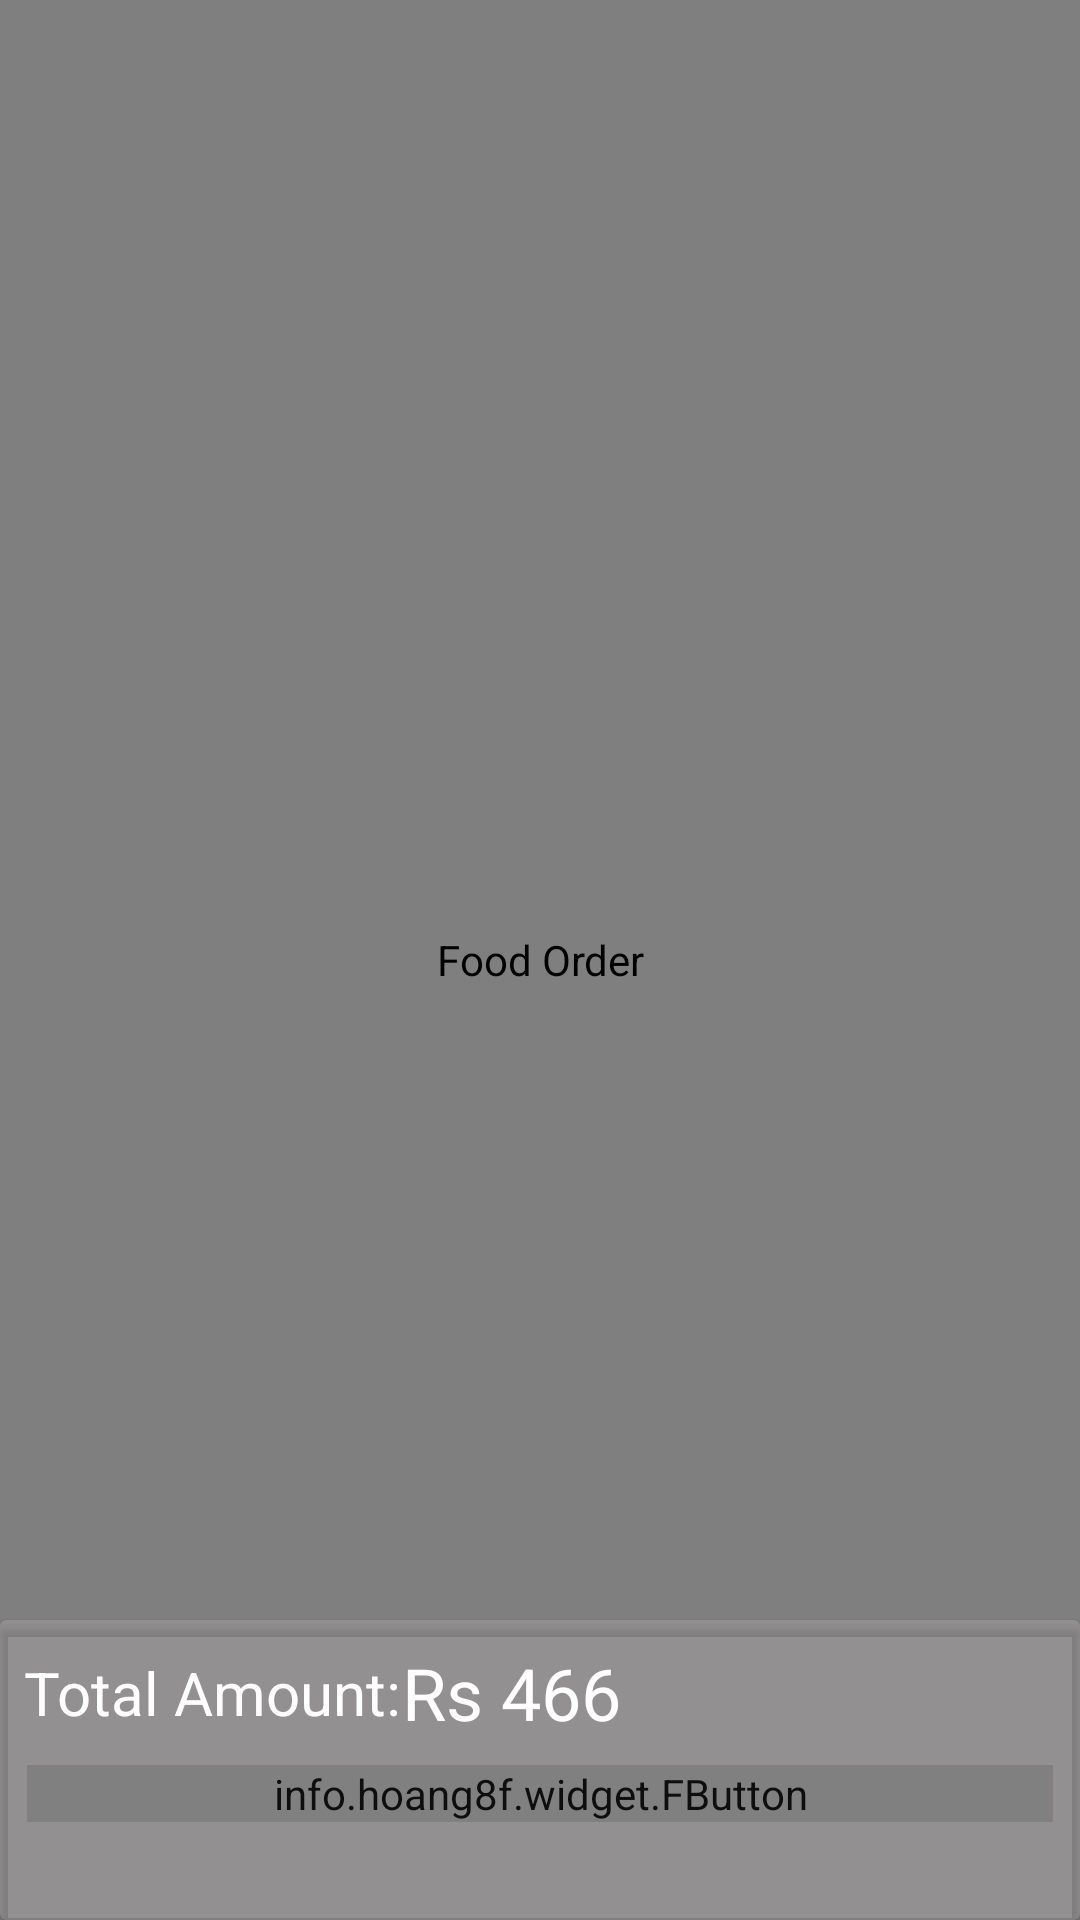

Produce the Android XML layout that renders to this screen, including the resource entries it uses.
<!-- AndroidManifest.xml: application theme AppTheme -->
<!-- res/layout/activity_cart.xml -->
<?xml version="1.0" encoding="utf-8"?>
<RelativeLayout xmlns:android="http://schemas.android.com/apk/res/android"
    xmlns:app="http://schemas.android.com/apk/res-auto"
    xmlns:tools="http://schemas.android.com/tools"
    android:layout_width="match_parent"
    android:layout_height="match_parent"
    tools:context="com.fasttech.foodorder.CartActivity">

    <pl.droidsonroids.gif.GifImageView
        android:layout_width="match_parent"
        android:layout_height="match_parent"
        android:background="@drawable/a18"
        android:contentDescription="@string/app_name" />

    <android.support.v7.widget.RecyclerView
        android:id="@+id/listCart"
        android:layout_width="match_parent"
        android:layout_height="match_parent"
        android:background="@android:color/transparent">
    </android.support.v7.widget.RecyclerView>

    <android.support.v7.widget.CardView
        android:layout_width="match_parent"
        android:layout_height="100dp"
        app:cardBackgroundColor="@color/card2"
        android:layout_alignParentBottom="true">

        <RelativeLayout
            android:layout_width="match_parent"
            android:layout_height="match_parent">

            <LinearLayout
                android:layout_width="wrap_content"
                android:layout_height="wrap_content"
                android:orientation="horizontal"
                android:layout_margin="8dp"
                android:gravity="center_vertical"
                android:id="@+id/linearLayout">

                <TextView
                    android:layout_width="wrap_content"
                    android:layout_height="wrap_content"
                    android:text="Total Amount:"
                    android:textSize="20sp"
                    android:textColor="@android:color/white"/>

                <TextView
                    android:id="@+id/total"
                    android:layout_width="wrap_content"
                    android:layout_height="wrap_content"
                    android:text="Rs 466"
                    android:textSize="24sp"
                    android:textColor="@android:color/white"/>

            </LinearLayout>

            <info.hoang8f.widget.FButton
                android:id="@+id/btnPlaceOrder"
                android:layout_width="match_parent"
                android:layout_height="wrap_content"
                android:layout_weight="1"
                android:text="Place Order"
                android:textColor="@android:color/white"
                app:shadowColor="@android:color/black"
                app:shadowEnabled="true"
                app:shadowHeight="5dp"
                app:cornerRadius="10dp"
                app:buttonColor="@color/btnplaceorder"
                android:layout_marginLeft="10dp"
                android:layout_marginRight="8dp"
                android:alpha="0.9"
                android:layout_below="@+id/linearLayout"
                android:layout_centerHorizontal="true" />
        </RelativeLayout>

    </android.support.v7.widget.CardView>

</RelativeLayout>
<!-- resources referenced by this layout -->
<resources>
  <color name="btnplaceorder">#dc6414</color>
  <color name="card2">#36d7d1ce</color>
  <string name="app_name">Food Order</string>
  <style name="AppTheme" parent="Theme.AppCompat.Light.NoActionBar">
          
          <item name="colorPrimary">@color/colorPrimary</item>
          <item name="colorPrimaryDark">@color/colorPrimaryDark</item>
          <item name="colorAccent">@color/colorAccent</item>
      </style>
  <color name="colorPrimary">#9f5326</color>
  <color name="colorPrimaryDark">#d5c7512a</color>
  <color name="colorAccent">#e4c7512a</color>
</resources>
